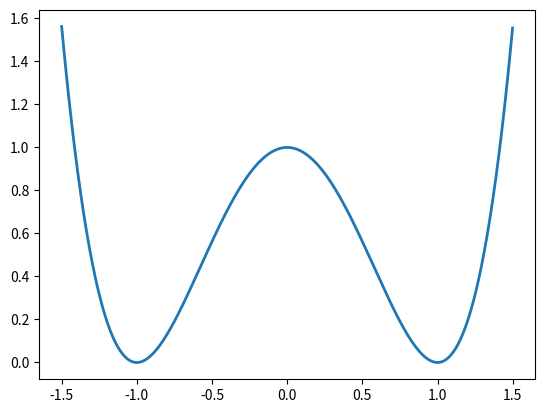

Recreate this plot in Python. (Note: this script raises an exception after producing the figure.)
#!/usr/bin/python

import numpy as np
import matplotlib.pylab as plt

#-------------------------------------------

plt.figure(1)
x=np.arange(-1.5, 1.5, 0.001)
U=x**4-(2*x**2)+1
x0=-1.0
U_A=(4*(x-x0)**2)
plt.plot(x, U, lw=2.0, label='$U(x)$')
plt.hold(True)
plt.plot(x, U_A, lw=2.0, label='$U(x)^{harm}$')
plt.ylim([0,2])
plt.xlabel('$x$',    fontsize=16)
plt.ylabel('$U(x)$', fontsize=16)
plt.legend(loc='best')
plt.tight_layout()
plt.savefig('P1-a.png',dpi=300)
plt.show()

#-------------------------------------------

plt.figure(2)
beta=np.arange(0.01, 100, 0.01)
k_htst=(1/(2*np.pi)) * np.sqrt(8) * np.exp(-beta)
plt.loglog(beta, k_htst, lw=2.0)
plt.hold(True)
beta_max=0.81
k_htst_max=(1/(2*np.pi)) * np.sqrt(8) * np.exp(-beta_max)
plt.loglog(beta_max, k_htst_max, 'ko', ms=8, label='limit')
plt.xlabel('$\\beta$',    fontsize=16)
plt.ylabel('$k^{h-TST}$', fontsize=16)
plt.legend(loc='best')
plt.tight_layout()
plt.savefig('P1-b.png',dpi=300)
plt.show()

#-------------------------------------------

